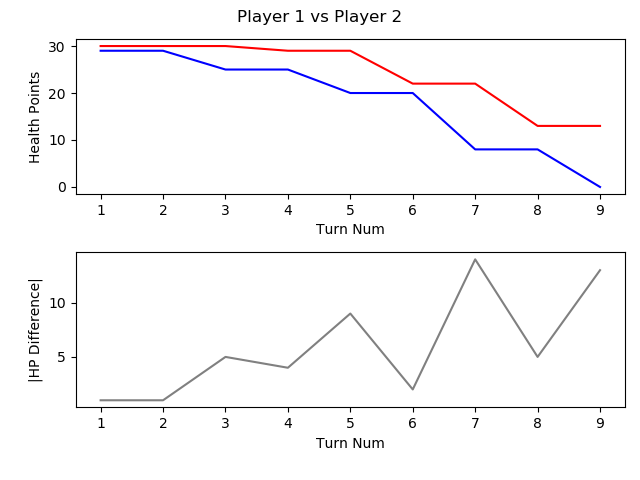

The table this chart was drawn from, first rows:
, TURN_NO, P1_HEALTH, P2_HEALTH, CURRENT_PLAYER, AMOUNTHEALEDTHISTURN, NUMATTACKSTHISTURN, NUMCARDSDRAWNTHISTURN, NUMCARDSPLAYEDTHISTURN, NUMCARDSTODRAW, NUMELEMENTALSPLAYEDLASTTURN, NUMELEMENTALSPLAYEDTHISTURN, NUMFRIENDLYMINIONSTHATATTACKEDTHISTURN, NUMFRIENDLYMINIONSTHATDIEDTHISTURN, NUMMINIONSPLAYEDTHISTURN, NUMMINIONSPLAYERKILLEDTHISTURN, NUMOPTIONSPLAYEDTHISTURN, NUMSECRETSPLAYEDTHISGAME, NUMSPELLSPLAYEDTHISGAME, NUMTIMESHEROPOWERUSEDTHISGAME, REMAININGMANA, TOTALMANASPENTTHISGAME, USEDMANATHISTURN
1, 1, 30, 29, P1 FitzVonGerald, 0, 0, 1, 1, 0, 0, 0, 0, 0, 1, 0, 2, 0, 0, 0, 0, 1, 1
2, 2, 30, 29, P2 RehHausZuckFuchs, 0, 0, 1, 0, 0, 0, 0, 0, 0, 0, 0, 0, 0, 0, 0, 1, 0, 0
3, 3, 30, 25, P1 FitzVonGerald, 0, 0, 1, 1, 0, 0, 0, 2, 0, 0, 0, 4, 0, 1, 0, 1, 2, 1
4, 4, 29, 25, P2 RehHausZuckFuchs, 0, 0, 1, 1, 0, 0, 0, 0, 0, 1, 0, 2, 0, 0, 0, 1, 1, 1
5, 5, 29, 20, P1 FitzVonGerald, 0, 0, 1, 1, 0, 0, 0, 2, 0, 1, 0, 4, 0, 1, 0, 0, 5, 3
6, 6, 22, 20, P2 RehHausZuckFuchs, 0, 0, 1, 2, 0, 0, 0, 3, 0, 1, 0, 6, 0, 1, 0, 0, 5, 3
7, 7, 22, 8, P1 FitzVonGerald, 0, 0, 1, 1, 0, 0, 0, 4, 0, 1, 0, 6, 0, 1, 0, 0, 9, 4
8, 8, 13, 8, P2 RehHausZuckFuchs, 0, 0, 1, 2, 0, 0, 0, 3, 0, 1, 0, 6, 0, 1, 0, 0, 9, 4
9, 9, 13, 0, P1 FitzVonGerald, 0, 0, 1, 0, 0, 0, 0, 3, 0, 0, 1, 4, 0, 1, 0, 5, 9, 0
